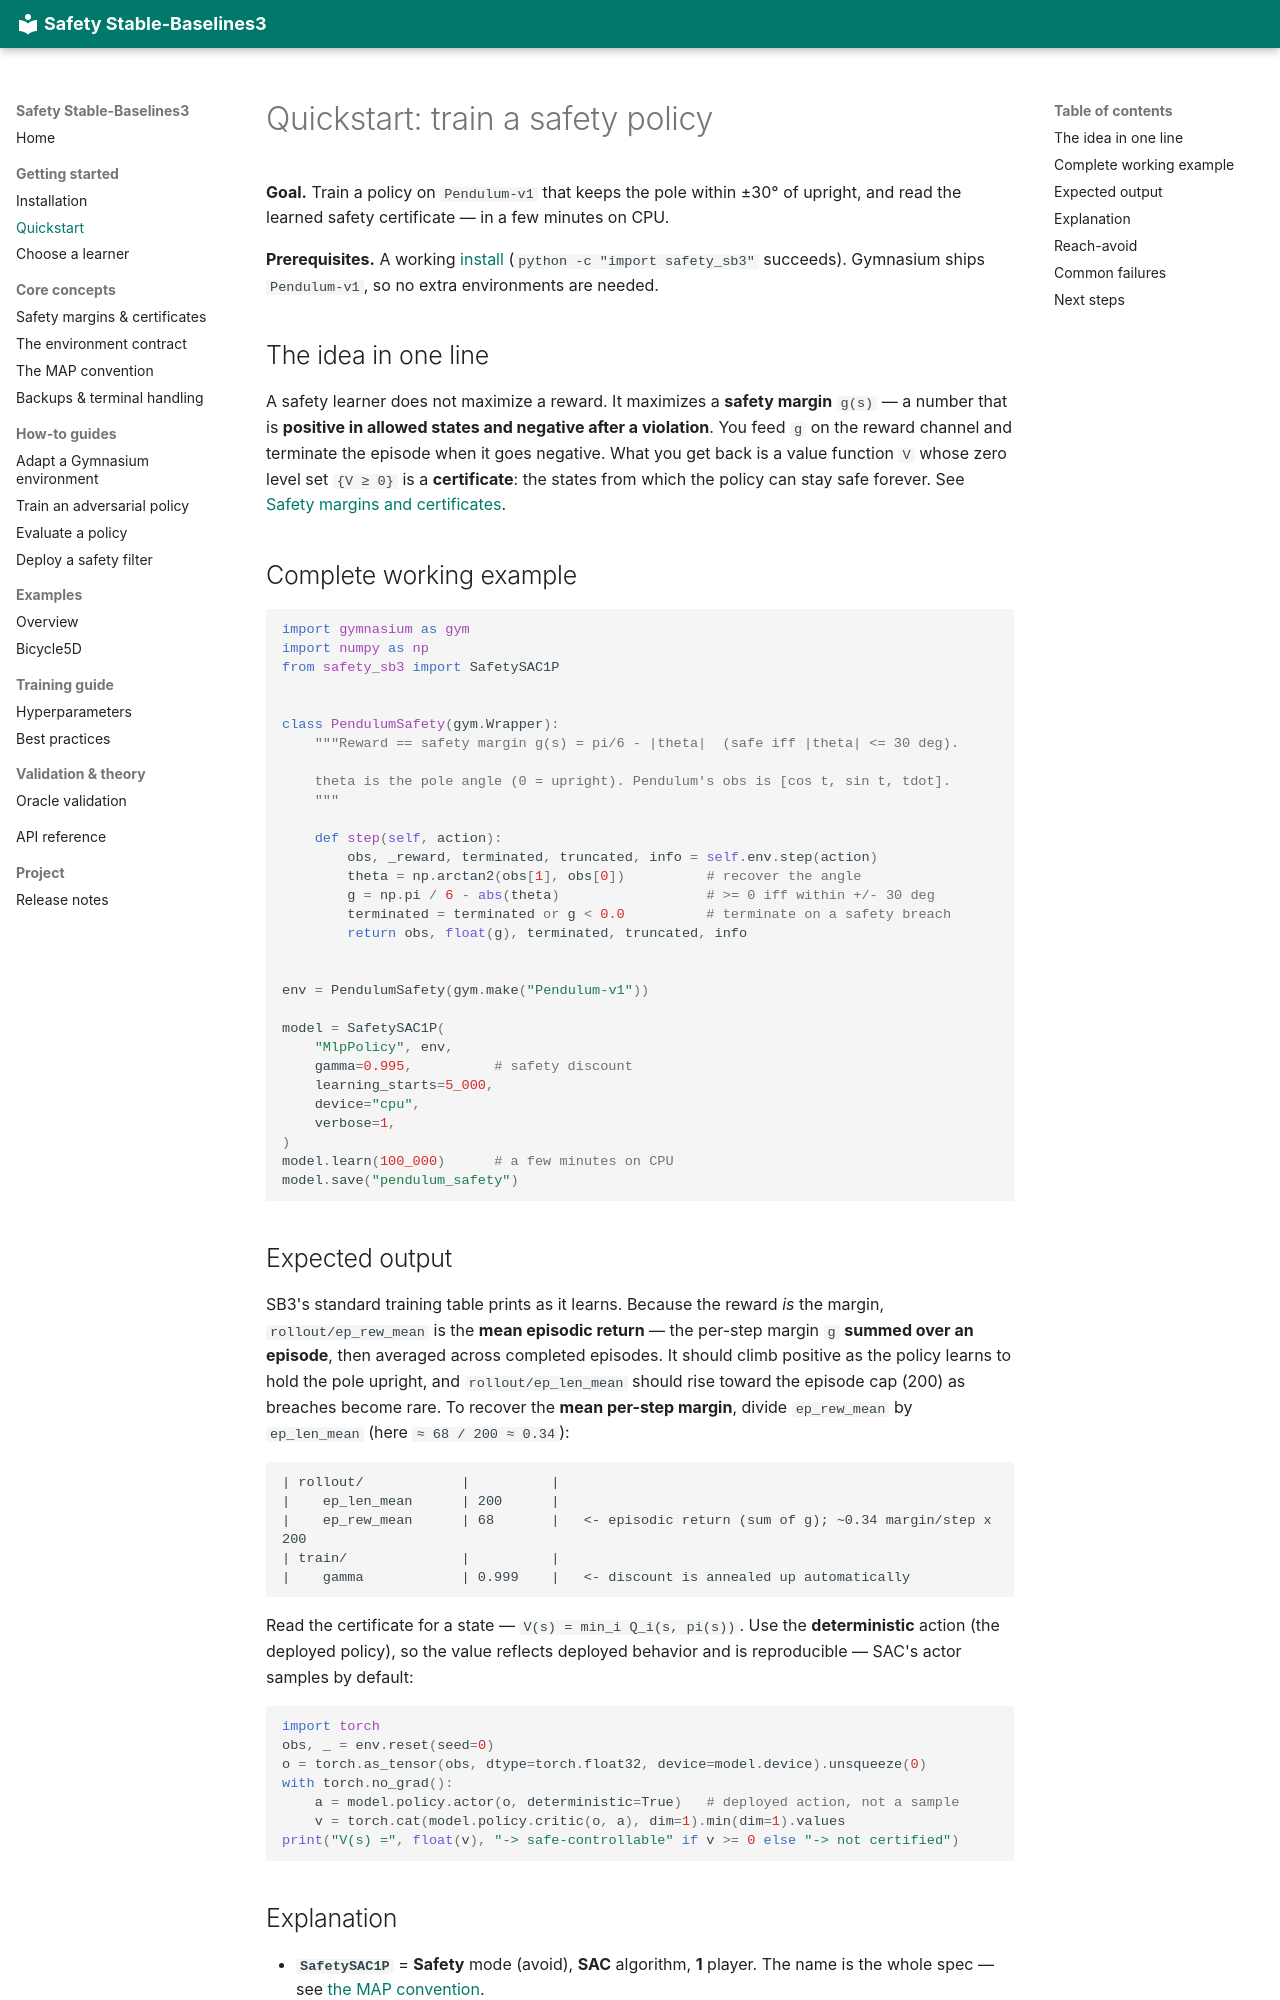

repository: SafeRoboticsLab/safety-stable-baselines · page: getting-started/quickstart/index.html · generator: mkdocs

# Quickstart: train a safety policy

**Goal.** Train a policy on `Pendulum-v1` that keeps the pole within ±30° of upright,
and read the learned safety certificate — in a few minutes on CPU.

**Prerequisites.** A working [install](installation.md) (`python -c "import safety_sb3"`
succeeds). Gymnasium ships `Pendulum-v1`, so no extra environments are needed.

## The idea in one line

A safety learner does not maximize a reward. It maximizes a **safety margin** `g(s)` —
a number that is **positive in allowed states and negative after a violation**. You
feed `g` on the reward channel and terminate the episode when it goes negative. What you
get back is a value function `V` whose zero level set `{V ≥ 0}` is a **certificate**:
the states from which the policy can stay safe forever. See
[Safety margins and certificates](../concepts/safety-margins.md).

## Complete working example

```python
import gymnasium as gym
import numpy as np
from safety_sb3 import SafetySAC1P


class PendulumSafety(gym.Wrapper):
    """Reward == safety margin g(s) = pi/6 - |theta|  (safe iff |theta| <= 30 deg).

    theta is the pole angle (0 = upright). Pendulum's obs is [cos t, sin t, tdot].
    """

    def step(self, action):
        obs, _reward, terminated, truncated, info = self.env.step(action)
        theta = np.arctan2(obs[1], obs[0])          # recover the angle
        g = np.pi / 6 - abs(theta)                  # >= 0 iff within +/- 30 deg
        terminated = terminated or g < 0.0          # terminate on a safety breach
        return obs, float(g), terminated, truncated, info


env = PendulumSafety(gym.make("Pendulum-v1"))

model = SafetySAC1P(
    "MlpPolicy", env,
    gamma=0.995,          # safety discount
    learning_starts=5_000,
    device="cpu",
    verbose=1,
)
model.learn(100_000)      # a few minutes on CPU
model.save("pendulum_safety")
```

## Expected output

SB3's standard training table prints as it learns. Because the reward *is* the margin,
`rollout/ep_rew_mean` is the **mean episodic return** — the per-step margin `g` **summed
over an episode**, then averaged across completed episodes. It should climb positive as
the policy learns to hold the pole upright, and `rollout/ep_len_mean` should rise toward
the episode cap (200) as breaches become rare. To recover the **mean per-step margin**,
divide `ep_rew_mean` by `ep_len_mean` (here `≈ 68 / 200 ≈ 0.34`):

```
| rollout/            |          |
|    ep_len_mean      | 200      |
|    ep_rew_mean      | 68       |   <- episodic return (sum of g); ~0.34 margin/step x 200
| train/              |          |
|    gamma            | 0.999    |   <- discount is annealed up automatically
```

Read the certificate for a state — `V(s) = min_i Q_i(s, pi(s))`. Use the **deterministic**
action (the deployed policy), so the value reflects deployed behavior and is reproducible
— SAC's actor samples by default:

```python
import torch
obs, _ = env.reset(seed=0)
o = torch.as_tensor(obs, dtype=torch.float32, device=model.device).unsqueeze(0)
with torch.no_grad():
    a = model.policy.actor(o, deterministic=True)   # deployed action, not a sample
    v = torch.cat(model.policy.critic(o, a), dim=1).min(dim=1).values
print("V(s) =", float(v), "-> safe-controllable" if v >= 0 else "-> not certified")
```
